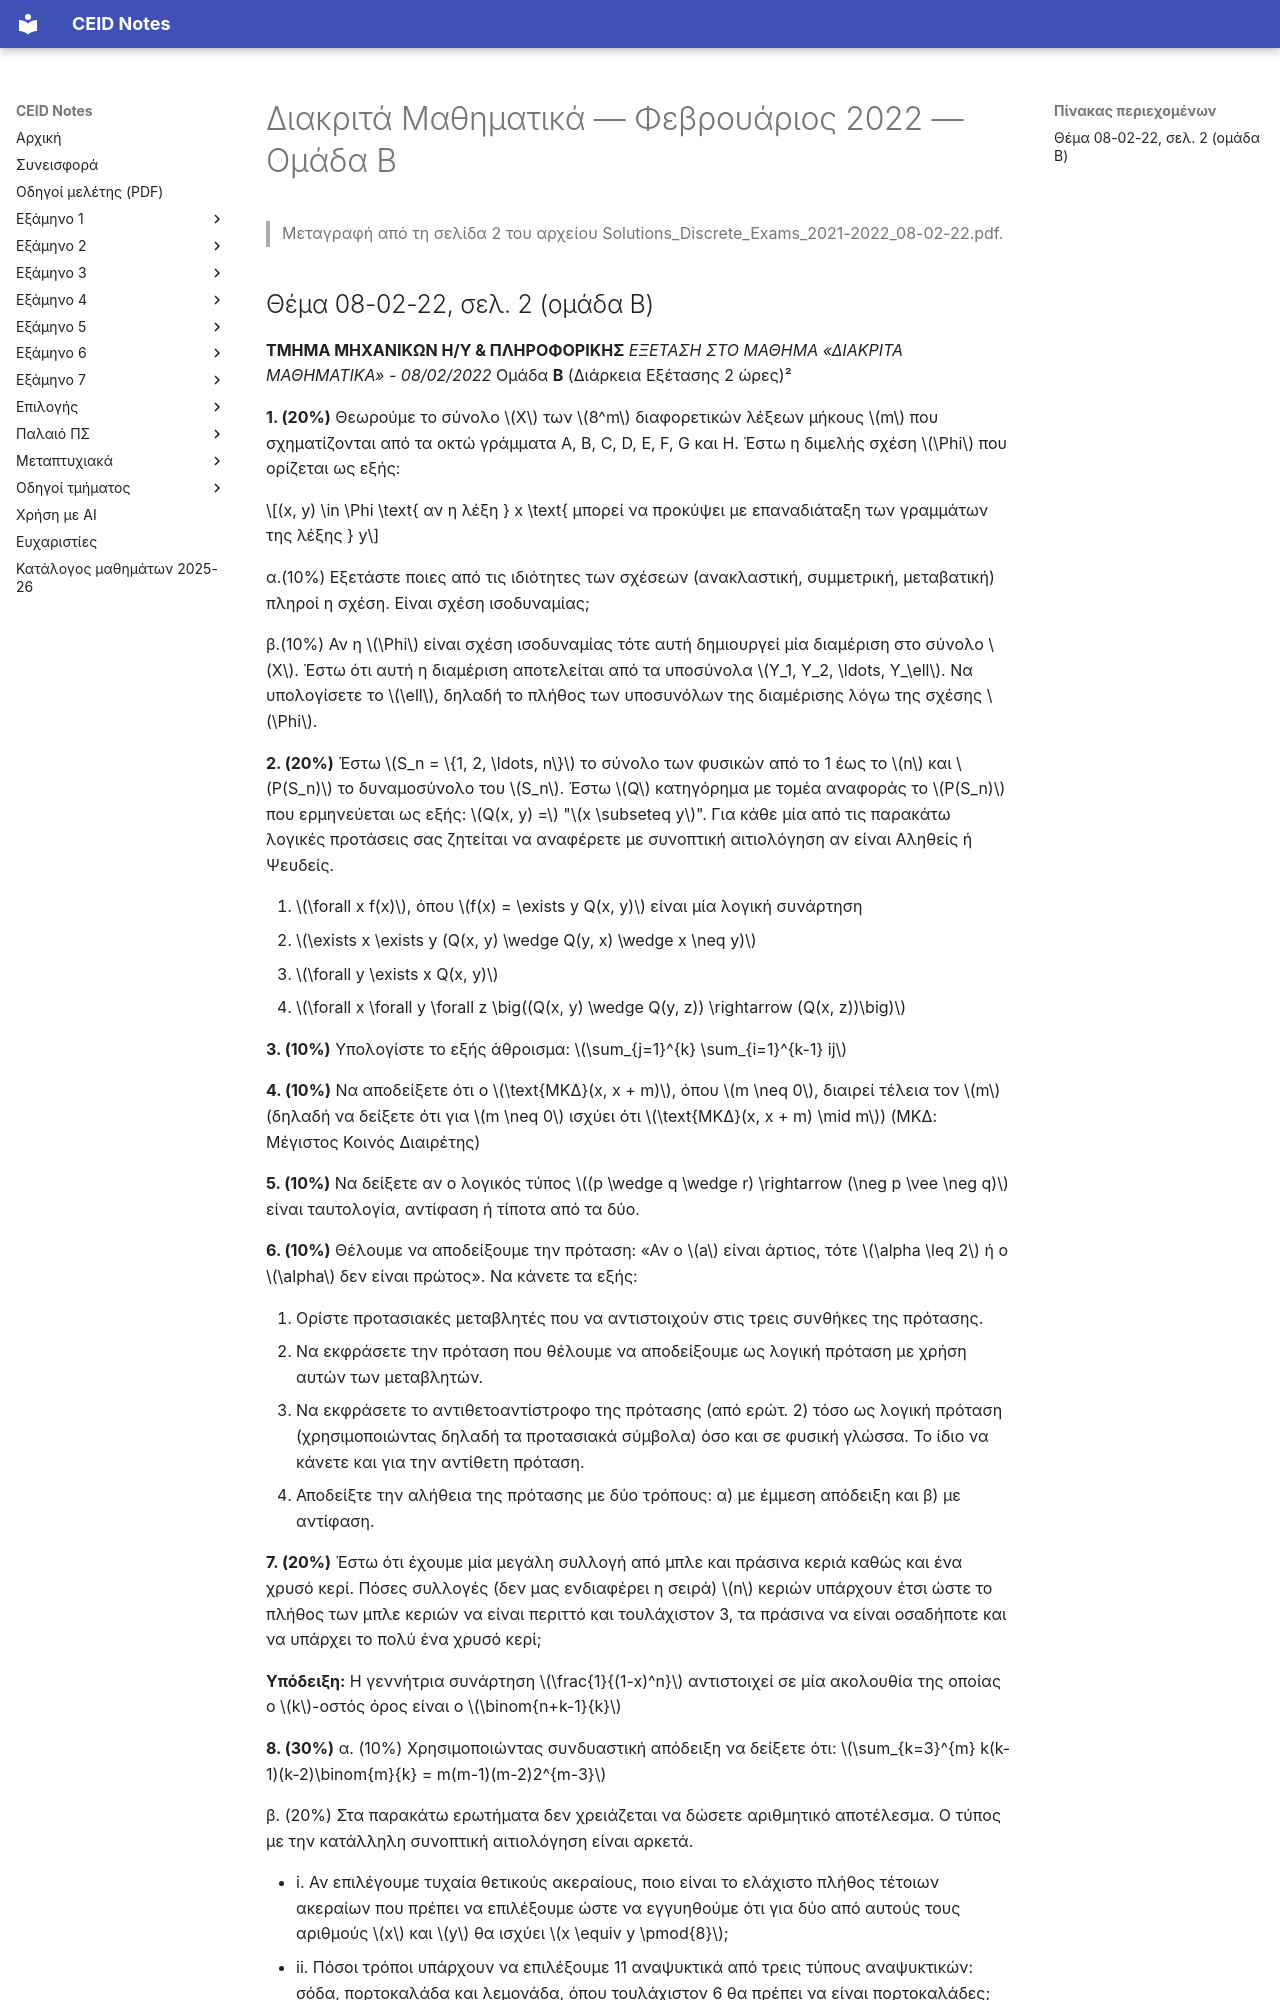

repository: kdngiorgos/ceid-notes · page: Semesters/Semester 1 (1ο Εξάμηνο)/Διακριτά Μαθηματικά - CEID_22Y101/Previous Exams/2022-02-b.html · generator: mkdocs

---
course: CEID_22Y101
session: 2022-02-b
label: Φεβρουάριος 2022 — Ομάδα Β
sources:
- Solutions_Discrete_Exams_2021-2022_08-02-22.pdf
format: open
duration_min: 120
notes: Η σελίδα 2 του αρχείου περιέχει το θέμα της ομάδας Β. Οι σελίδες 5–10 περιέχουν λύσεις και δεν μεταφέρονται εδώ.
transcription: verbatim
solutions: official
---
# Διακριτά Μαθηματικά — Φεβρουάριος 2022 — Ομάδα Β

> Μεταγραφή από τη σελίδα 2 του αρχείου Solutions_Discrete_Exams_2021-2022_08-02-22.pdf.
